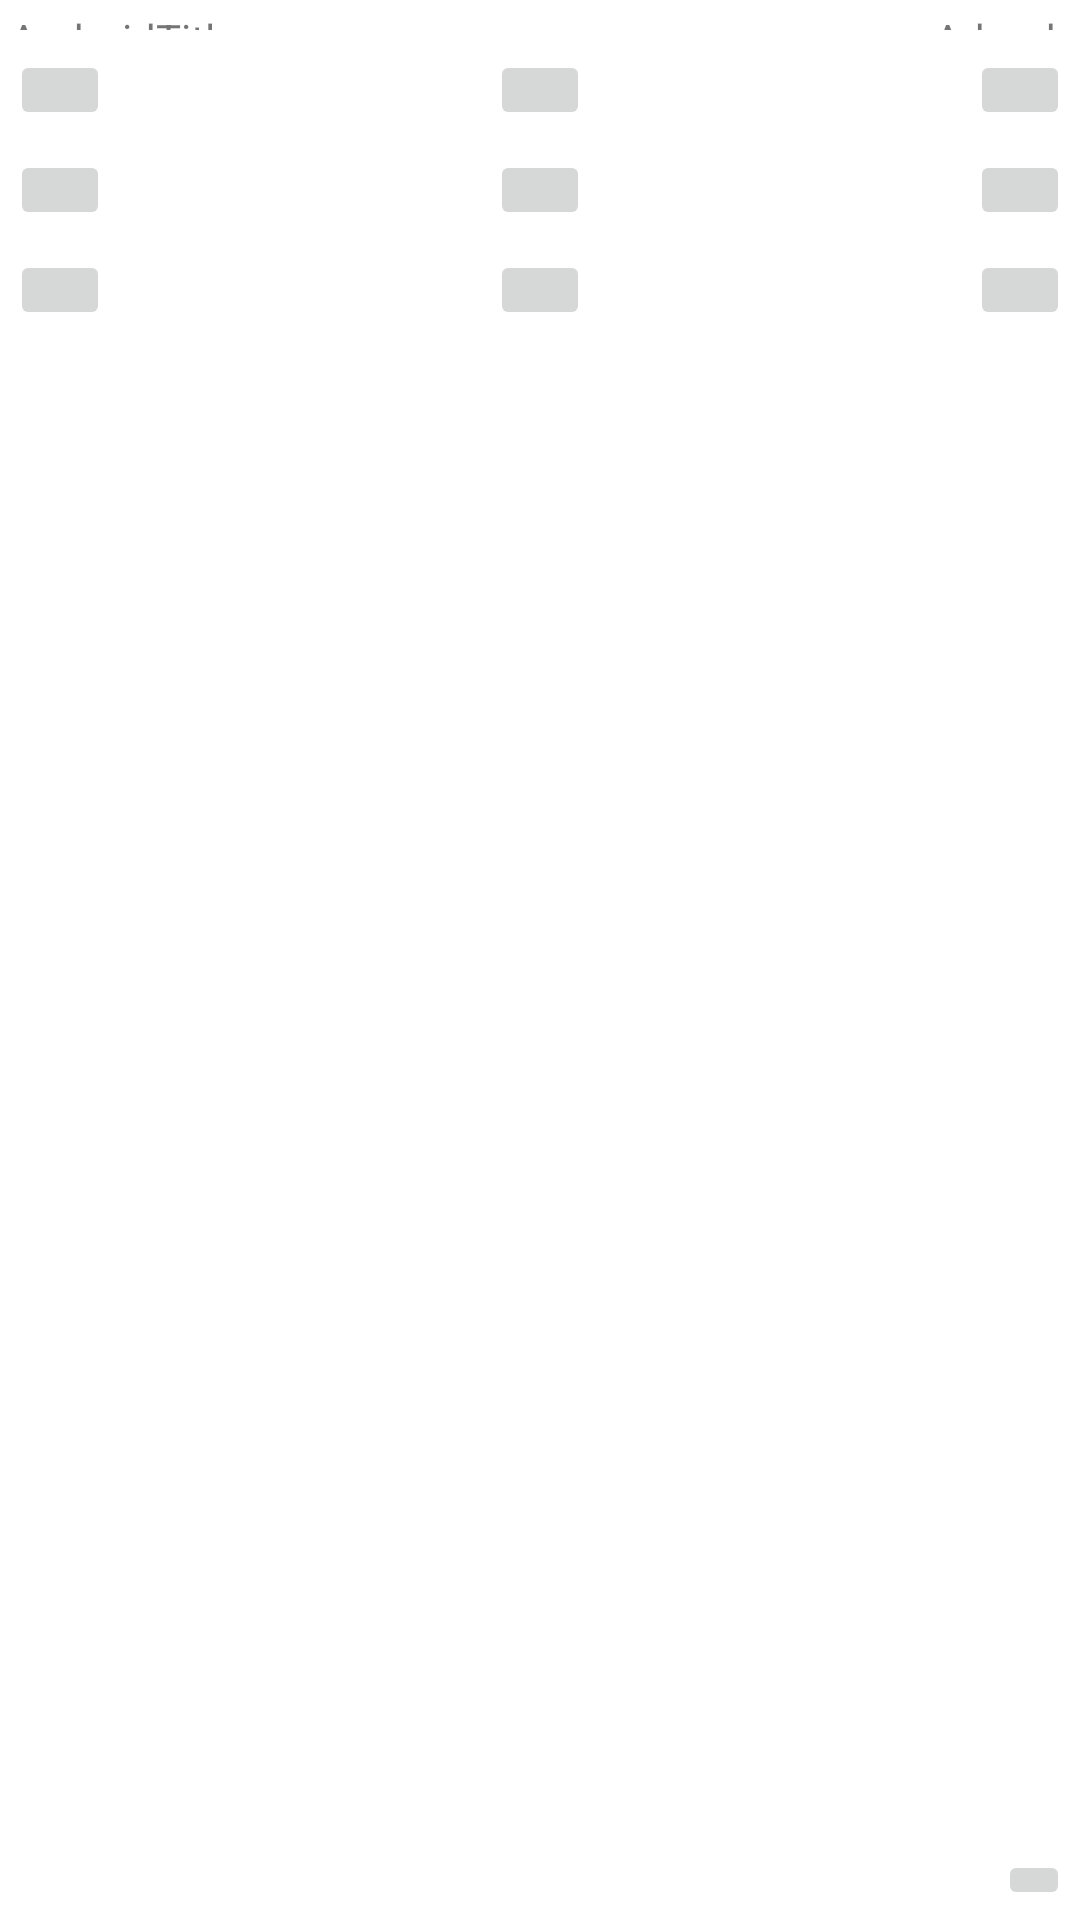

Here is an Android app screen rendered from its layout file. Give the layout XML and the strings, colors and styles it references.
<!-- AndroidManifest.xml: fallback theme Theme.MaterialComponents.DayNight.NoActionBar -->
<!-- res/layout/faq.xml -->
<?xml version="1.0" encoding="utf-8"?>
<LinearLayout
android:id="@+id/widget41"
android:layout_width="fill_parent"
android:layout_height="fill_parent"
android:orientation="vertical"
xmlns:android="http://schemas.android.com/apk/res/android"
>
<RelativeLayout
android:id="@+id/widget45"
android:layout_width="fill_parent"
android:layout_height="40px"
android:padding="10px"
>
<TextView
android:id="@+id/logo"
android:layout_width="wrap_content"
android:layout_height="wrap_content"
android:text="AndroidTitlan"
android:layout_alignTop="@+id/widget45"
android:layout_alignParentLeft="true"
>
</TextView>
<TextView
android:id="@+id/admob"
android:layout_width="wrap_content"
android:layout_height="wrap_content"
android:text="Admob"
android:layout_alignParentRight="true"
android:layout_centerVertical="true"
>
</TextView>
</RelativeLayout>
<RelativeLayout
android:id="@+id/firstrow"
android:layout_width="fill_parent"
android:layout_height="100px"
android:padding="10px"
>
<ImageButton
android:id="@+id/button1"
android:layout_width="100px"
android:layout_height="100px"
android:layout_alignParentTop="true"
android:layout_centerHorizontal="true"
>
</ImageButton>
<ImageButton
android:id="@+id/button2"
android:layout_width="100px"
android:layout_height="100px"
android:layout_alignParentTop="true"
android:layout_alignParentLeft="true"
>
</ImageButton>
<ImageButton
android:id="@+id/button3"
android:layout_width="100px"
android:layout_height="100px"
android:layout_alignParentTop="true"
android:layout_alignParentRight="true"
>
</ImageButton>
</RelativeLayout>

<RelativeLayout
android:id="@+id/secondrow"
android:layout_width="fill_parent"
android:layout_height="100px"
android:padding="10px"
>
<ImageButton
android:id="@+id/button4"
android:layout_width="100px"
android:layout_height="100px"
android:layout_alignParentTop="true"
android:layout_centerHorizontal="true"
>
</ImageButton>
<ImageButton
android:id="@+id/button5"
android:layout_width="100px"
android:layout_height="100px"
android:layout_alignParentTop="true"
android:layout_alignParentLeft="true"
>
</ImageButton>
<ImageButton
android:id="@+id/button6"
android:layout_width="100px"
android:layout_height="100px"
android:layout_alignParentTop="true"
android:layout_alignParentRight="true"
>
</ImageButton>
</RelativeLayout>

<RelativeLayout
android:id="@+id/thirdrow"
android:layout_width="fill_parent"
android:layout_height="100px"
android:padding="10px"
>
<ImageButton
android:id="@+id/button7"
android:layout_width="100px"
android:layout_height="100px"
android:layout_alignParentTop="true"
android:layout_centerHorizontal="true"
>
</ImageButton>
<ImageButton
android:id="@+id/button8"
android:layout_width="100px"
android:layout_height="100px"
android:layout_alignParentTop="true"
android:layout_alignParentLeft="true"
>
</ImageButton>
<ImageButton
android:id="@+id/button9"
android:layout_width="100px"
android:layout_height="100px"
android:layout_alignParentTop="true"
android:layout_alignParentRight="true"
>
</ImageButton>
</RelativeLayout>

<RelativeLayout
android:id="@+id/footer"
android:layout_width="fill_parent"
android:layout_height="wrap_content"
android:padding="10px"
android:layout_gravity="bottom">


<ImageButton
	android:src="@drawable/icon"
	android:layout_height="wrap_content"
	android:layout_width="wrap_content"
	android:id="@+id/logo"
	android:layout_alignParentRight="true"
    android:layout_alignParentBottom="true"
		/>
	
</RelativeLayout>
</LinearLayout>
<!-- resources referenced by this layout -->
<resources>

</resources>
